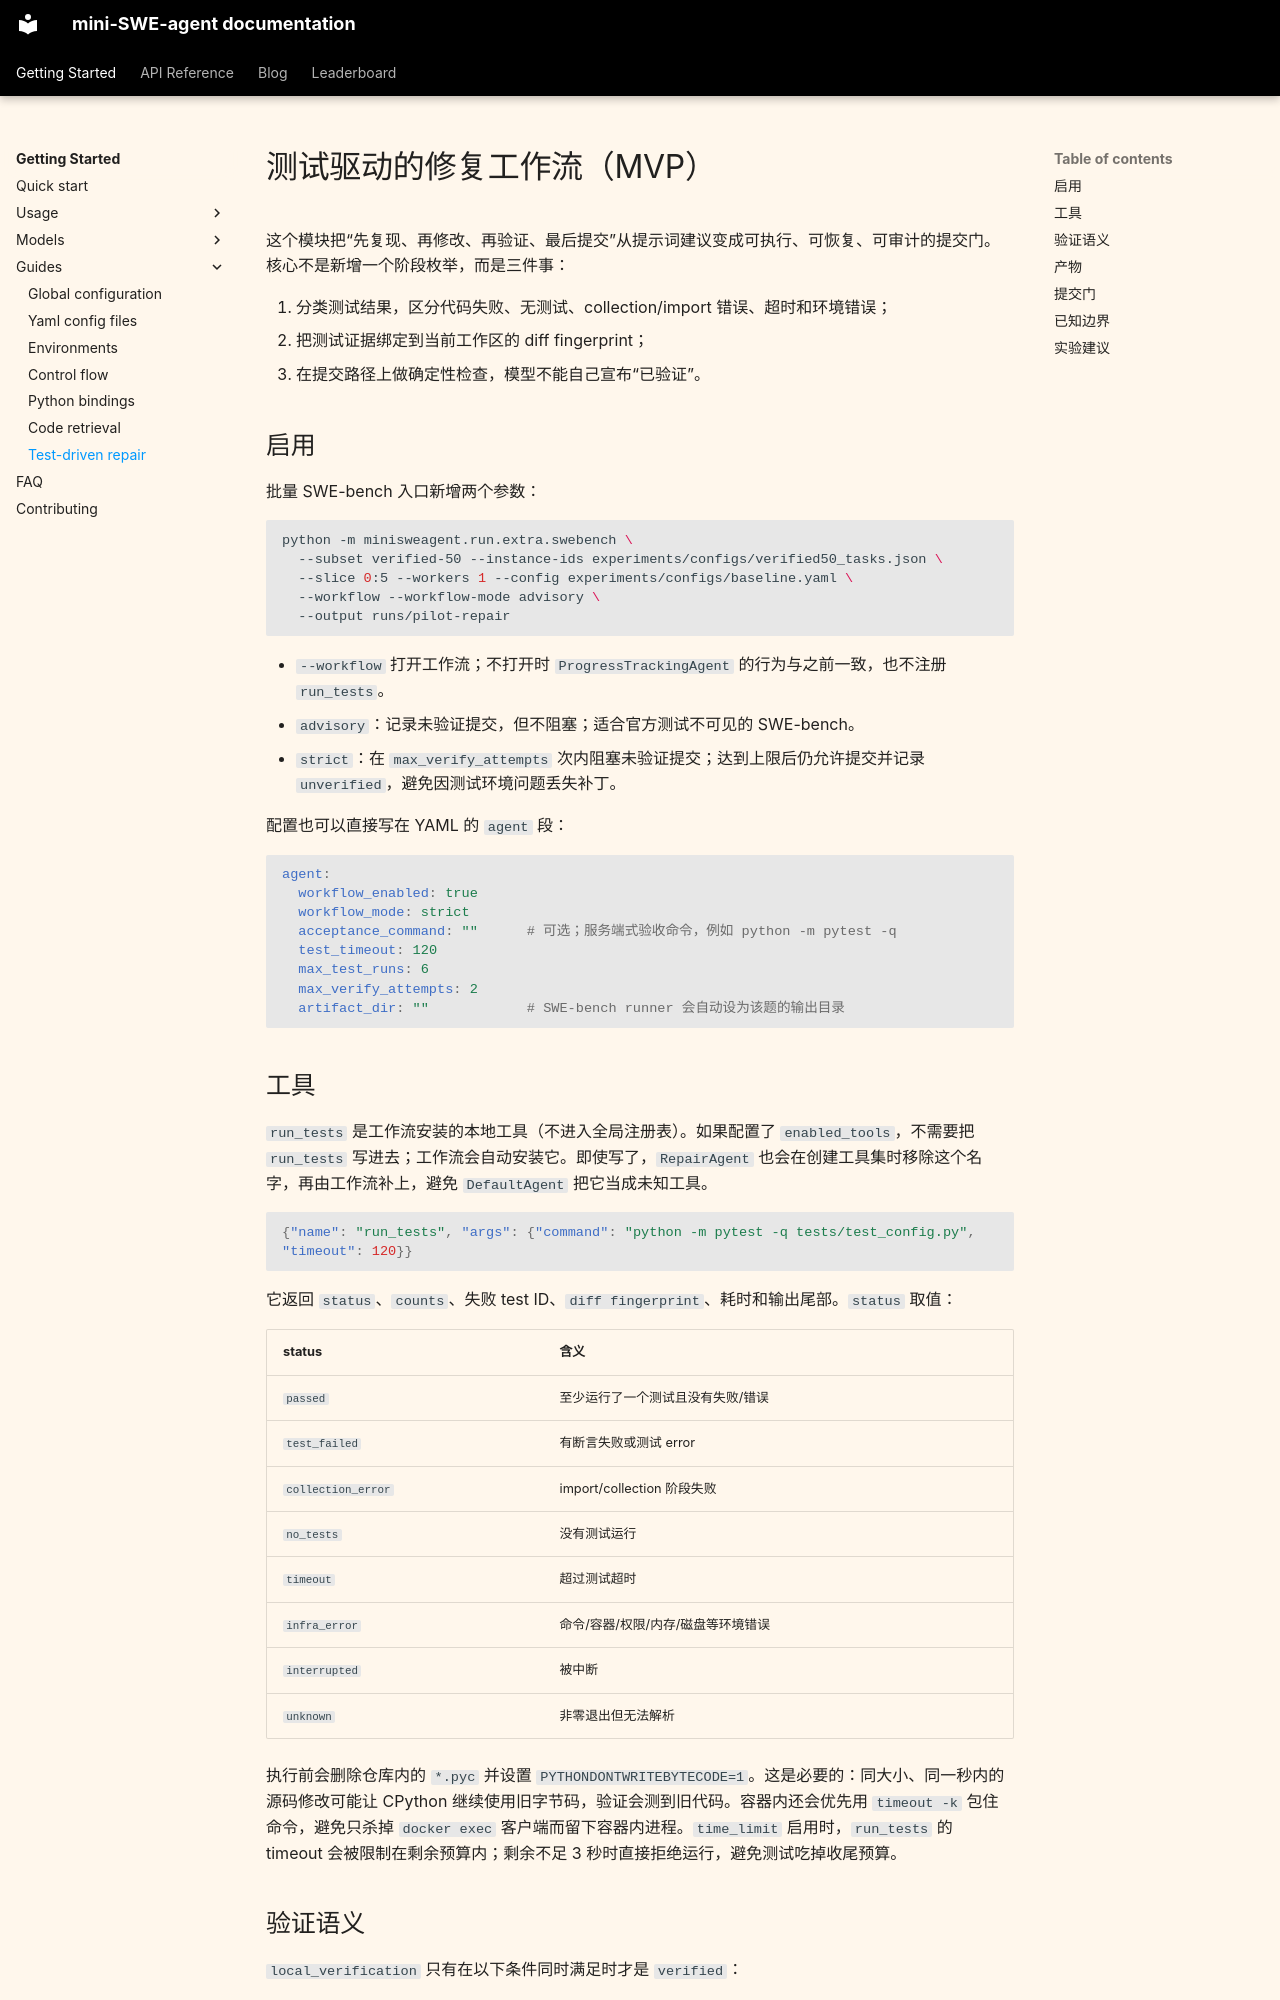

repository: xiaofei9289/2025Fall_CS427_agent · page: repair_workflow/index.html · generator: mkdocs

# 测试驱动的修复工作流（MVP）

这个模块把“先复现、再修改、再验证、最后提交”从提示词建议变成可执行、可恢复、可审计的提交门。核心不是新增一个阶段枚举，而是三件事：

1. 分类测试结果，区分代码失败、无测试、collection/import 错误、超时和环境错误；
2. 把测试证据绑定到当前工作区的 diff fingerprint；
3. 在提交路径上做确定性检查，模型不能自己宣布“已验证”。

## 启用

批量 SWE-bench 入口新增两个参数：

```bash
python -m minisweagent.run.extra.swebench \
  --subset verified-50 --instance-ids experiments/configs/verified50_tasks.json \
  --slice 0:5 --workers 1 --config experiments/configs/baseline.yaml \
  --workflow --workflow-mode advisory \
  --output runs/pilot-repair
```

- `--workflow` 打开工作流；不打开时 `ProgressTrackingAgent` 的行为与之前一致，也不注册 `run_tests`。
- `advisory`：记录未验证提交，但不阻塞；适合官方测试不可见的 SWE-bench。
- `strict`：在 `max_verify_attempts` 次内阻塞未验证提交；达到上限后仍允许提交并记录 `unverified`，避免因测试环境问题丢失补丁。

配置也可以直接写在 YAML 的 `agent` 段：

```yaml
agent:
  workflow_enabled: true
  workflow_mode: strict
  acceptance_command: ""      # 可选；服务端式验收命令，例如 python -m pytest -q
  test_timeout: 120
  max_test_runs: 6
  max_verify_attempts: 2
  artifact_dir: ""            # SWE-bench runner 会自动设为该题的输出目录
```

## 工具

`run_tests` 是工作流安装的本地工具（不进入全局注册表）。如果配置了 `enabled_tools`，不需要把 `run_tests` 写进去；工作流会自动安装它。即使写了，`RepairAgent` 也会在创建工具集时移除这个名字，再由工作流补上，避免 `DefaultAgent` 把它当成未知工具。

```json
{"name": "run_tests", "args": {"command": "python -m pytest -q tests/test_config.py", "timeout": 120}}
```

它返回 `status`、`counts`、失败 test ID、`diff fingerprint`、耗时和输出尾部。`status` 取值：

| status | 含义 |
| --- | --- |
| `passed` | 至少运行了一个测试且没有失败/错误 |
| `test_failed` | 有断言失败或测试 error |
| `collection_error` | import/collection 阶段失败 |
| `no_tests` | 没有测试运行 |
| `timeout` | 超过测试超时 |
| `infra_error` | 命令/容器/权限/内存/磁盘等环境错误 |
| `interrupted` | 被中断 |
| `unknown` | 非零退出但无法解析 |

执行前会删除仓库内的 `*.pyc` 并设置 `PYTHONDONTWRITEBYTECODE=1`。这是必要的：同大小、同一秒内的源码修改可能让 CPython 继续使用旧字节码，验证会测到旧代码。容器内还会优先用 `timeout -k` 包住命令，避免只杀掉 `docker exec` 客户端而留下容器内进程。`time_limit` 启用时，`run_tests` 的 timeout 会被限制在剩余预算内；剩余不足 3 秒时直接拒绝运行，避免测试吃掉收尾预算。
